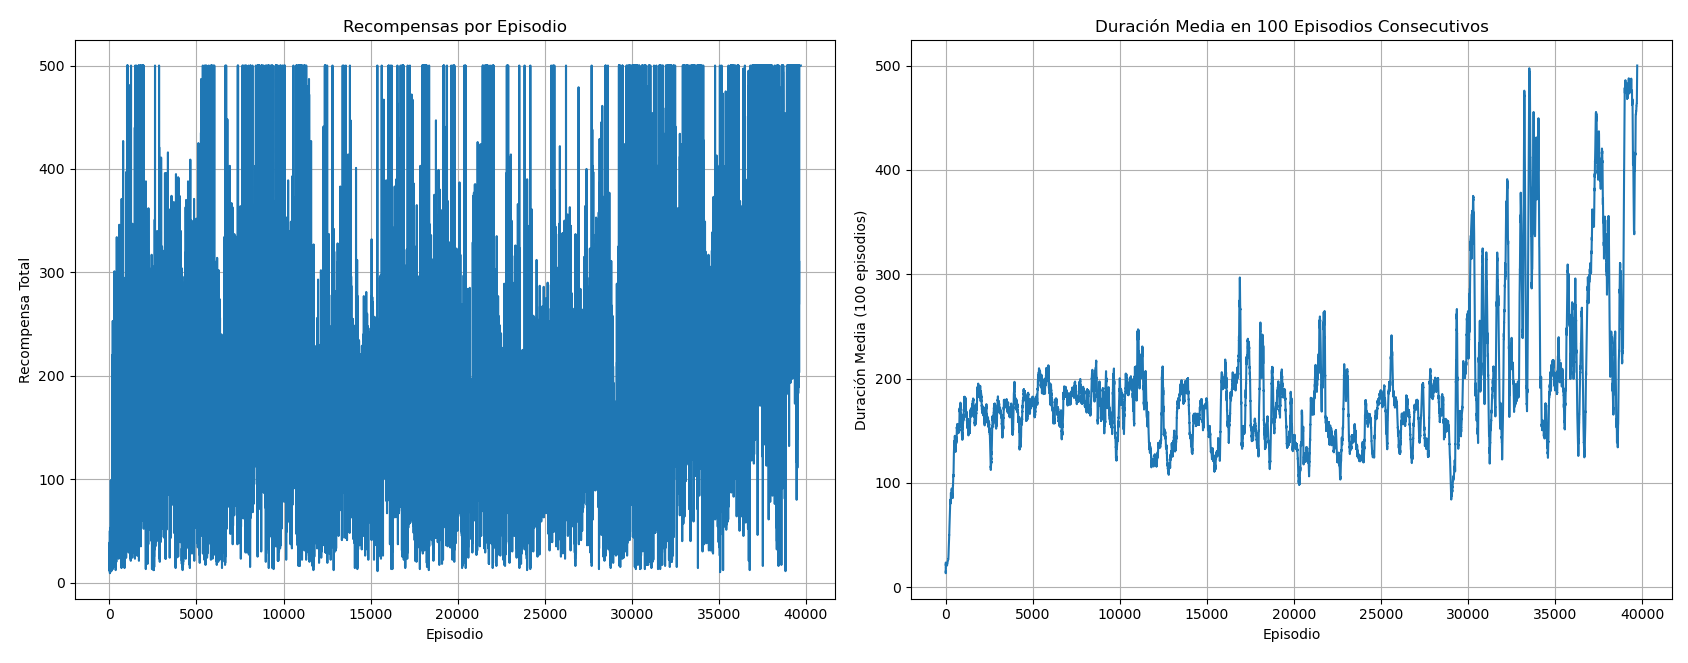

The table this chart was drawn from, first rows:
Episodio, RecompensaxTotalxEpisodio, RecompensaPromedio100Epidosios
1, 15.0, 0.00
2, 12.0, 0.00
3, 30.0, 0.00
4, 19.0, 0.00
5, 30.0, 0.00
6, 25.0, 0.00
7, 35.0, 0.00
8, 17.0, 0.00
9, 22.0, 0.00
10, 14.0, 0.00
11, 12.0, 0.00
12, 32.0, 0.00
13, 19.0, 0.00
14, 16.0, 0.00
15, 14.0, 0.00
16, 33.0, 0.00
17, 13.0, 0.00
18, 11.0, 0.00
19, 34.0, 0.00
20, 19.0, 0.00
21, 39.0, 0.00
22, 19.0, 0.00
23, 23.0, 0.00
24, 13.0, 0.00
25, 22.0, 0.00
26, 22.0, 0.00
27, 21.0, 0.00
28, 50.0, 0.00
29, 16.0, 0.00
30, 17.0, 0.00
31, 39.0, 0.00
32, 9.0, 0.00
33, 26.0, 0.00
34, 12.0, 0.00
35, 34.0, 0.00
36, 21.0, 0.00
37, 14.0, 0.00
38, 11.0, 0.00
39, 27.0, 0.00
40, 17.0, 0.00
41, 15.0, 0.00
42, 20.0, 0.00
43, 17.0, 0.00
44, 51.0, 0.00
45, 19.0, 0.00
46, 18.0, 0.00
47, 17.0, 0.00
48, 25.0, 0.00
49, 10.0, 0.00
50, 11.0, 0.00
51, 14.0, 0.00
52, 22.0, 0.00
53, 17.0, 0.00
54, 16.0, 0.00
55, 29.0, 0.00
56, 53.0, 0.00
57, 13.0, 0.00
58, 21.0, 0.00
59, 22.0, 0.00
60, 11.0, 0.00
... 39,646 more rows
